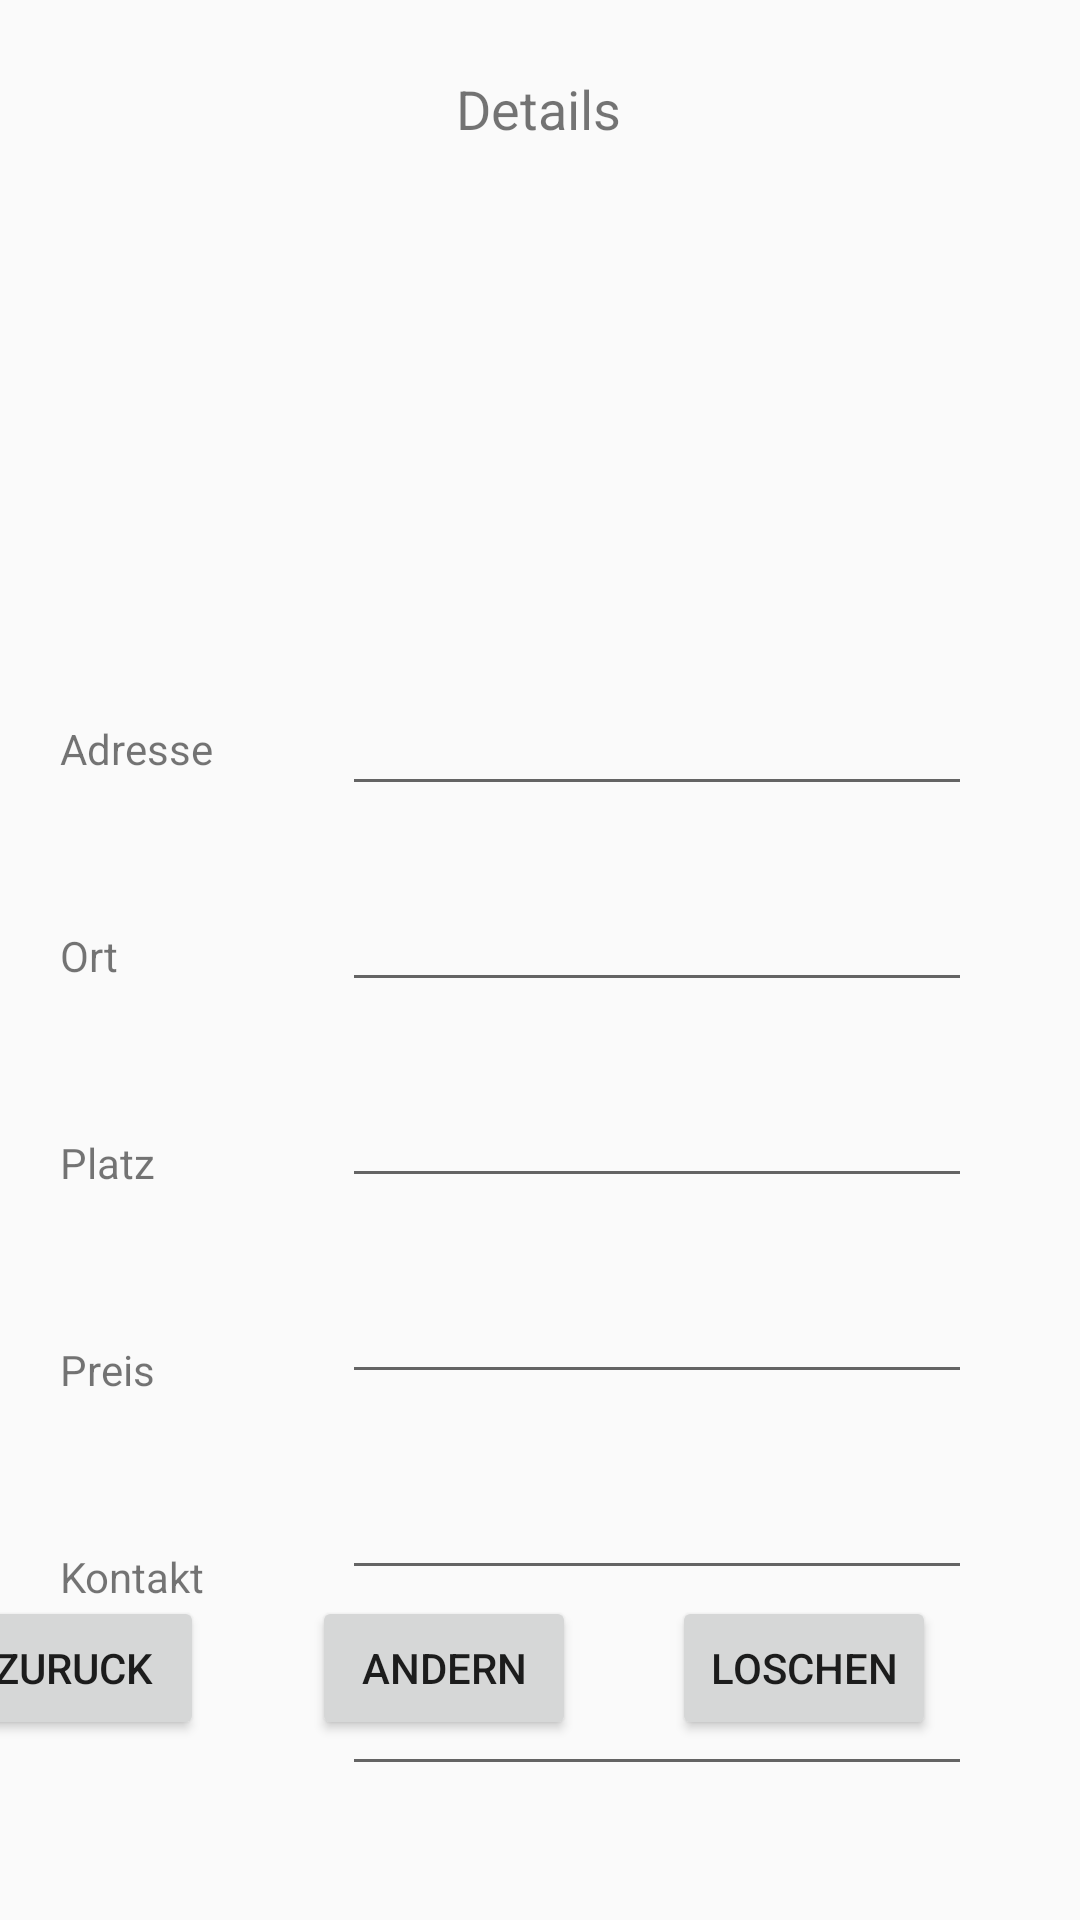

Layout XML and referenced resources for this Android screen:
<!-- AndroidManifest.xml: application theme Theme.NZSE -->
<!-- res/layout/activity_angebot_loschen.xml -->
<?xml version="1.0" encoding="utf-8"?>
<androidx.constraintlayout.widget.ConstraintLayout xmlns:android="http://schemas.android.com/apk/res/android"
    xmlns:app="http://schemas.android.com/apk/res-auto"
    xmlns:tools="http://schemas.android.com/tools"
    android:layout_width="match_parent"
    android:layout_height="match_parent"
    tools:context=".AngebotLoschen">

    <ImageView
        android:id="@+id/imageView5"
        android:layout_width="302dp"
        android:layout_height="155dp"
        android:layout_alignParentStart="true"
        android:layout_alignParentLeft="true"
        android:layout_alignParentTop="true"
        android:layout_marginStart="52dp"
        android:layout_marginLeft="52dp"
        android:layout_marginTop="12dp"
        android:padding="2dp"
        app:layout_constraintStart_toStartOf="parent"
        app:layout_constraintTop_toBottomOf="@+id/textView4" />

    <TextView
        android:id="@+id/textView4"
        android:layout_width="wrap_content"
        android:layout_height="wrap_content"
        android:layout_marginTop="24dp"
        android:text="Details"
        android:textSize="18sp"
        app:layout_constraintEnd_toEndOf="parent"
        app:layout_constraintHorizontal_bias="0.498"
        app:layout_constraintStart_toStartOf="parent"
        app:layout_constraintTop_toTopOf="parent" />

    <Button
        android:id="@+id/buttonAndern"
        android:layout_width="wrap_content"
        android:layout_height="wrap_content"
        android:layout_marginEnd="32dp"
        android:layout_marginRight="32dp"
        android:layout_marginBottom="60dp"
        android:text="Andern"
        app:layout_constraintBottom_toBottomOf="parent"
        app:layout_constraintEnd_toStartOf="@+id/buttonLoschen" />

    <Button
        android:id="@+id/buttonLoschen"
        android:layout_width="wrap_content"
        android:layout_height="wrap_content"
        android:layout_marginEnd="48dp"
        android:layout_marginRight="48dp"
        android:layout_marginBottom="60dp"
        android:text="Loschen"
        app:layout_constraintBottom_toBottomOf="parent"
        app:layout_constraintEnd_toEndOf="parent" />

    <Button
        android:id="@+id/buttonzuruck"
        android:layout_width="wrap_content"
        android:layout_height="wrap_content"
        android:layout_marginEnd="36dp"
        android:layout_marginRight="36dp"
        android:layout_marginBottom="60dp"
        android:text="zuruck"
        app:layout_constraintBottom_toBottomOf="parent"
        app:layout_constraintEnd_toStartOf="@+id/buttonAndern" />

    <EditText
        android:id="@+id/editTextOrt1"
        android:layout_width="wrap_content"
        android:layout_height="wrap_content"
        android:layout_marginTop="24dp"
        android:layout_marginEnd="36dp"
        android:layout_marginRight="36dp"
        android:ems="10"
        android:inputType="textPersonName"
        app:layout_constraintEnd_toEndOf="parent"
        app:layout_constraintTop_toBottomOf="@+id/editTextAdresse1" />

    <EditText
        android:id="@+id/editTextPlatz1"
        android:layout_width="wrap_content"
        android:layout_height="wrap_content"
        android:layout_marginTop="24dp"
        android:layout_marginEnd="36dp"
        android:layout_marginRight="36dp"
        android:ems="10"
        android:inputType="textPersonName"
        app:layout_constraintEnd_toEndOf="parent"
        app:layout_constraintTop_toBottomOf="@+id/editTextOrt1" />

    <EditText
        android:id="@+id/editTextKontaktPhone1"
        android:layout_width="wrap_content"
        android:layout_height="wrap_content"
        android:layout_marginTop="24dp"
        android:layout_marginEnd="36dp"
        android:layout_marginRight="36dp"
        android:ems="10"
        android:inputType="phone"
        app:layout_constraintEnd_toEndOf="parent"
        app:layout_constraintTop_toBottomOf="@+id/editTextTextKontakName1" />

    <EditText
        android:id="@+id/editTextAdresse1"
        android:layout_width="wrap_content"
        android:layout_height="wrap_content"
        android:layout_marginTop="12dp"
        android:layout_marginEnd="36dp"
        android:layout_marginRight="36dp"
        android:ems="10"
        android:inputType="textPersonName"
        app:layout_constraintEnd_toEndOf="parent"
        app:layout_constraintTop_toBottomOf="@+id/imageView5" />

    <EditText
        android:id="@+id/editTextPreis1"
        android:layout_width="wrap_content"
        android:layout_height="wrap_content"
        android:layout_marginTop="24dp"
        android:layout_marginEnd="36dp"
        android:layout_marginRight="36dp"
        android:ems="10"
        android:inputType="numberDecimal"
        app:layout_constraintEnd_toEndOf="parent"
        app:layout_constraintTop_toBottomOf="@+id/editTextPlatz1" />

    <TextView
        android:id="@+id/textView5"
        android:layout_width="wrap_content"
        android:layout_height="wrap_content"
        android:layout_marginStart="20dp"
        android:layout_marginLeft="20dp"
        android:layout_marginTop="240dp"
        android:text="Adresse"
        app:layout_constraintStart_toStartOf="parent"
        app:layout_constraintTop_toTopOf="parent" />

    <TextView
        android:id="@+id/textView6"
        android:layout_width="wrap_content"
        android:layout_height="wrap_content"
        android:layout_marginStart="20dp"
        android:layout_marginLeft="20dp"
        android:layout_marginTop="50dp"
        android:text="Ort"
        app:layout_constraintStart_toStartOf="parent"
        app:layout_constraintTop_toBottomOf="@+id/textView5" />

    <TextView
        android:id="@+id/textView7"
        android:layout_width="wrap_content"
        android:layout_height="wrap_content"
        android:layout_marginStart="20dp"
        android:layout_marginLeft="20dp"
        android:layout_marginTop="50dp"
        android:text="Platz"
        app:layout_constraintStart_toStartOf="parent"
        app:layout_constraintTop_toBottomOf="@+id/textView6" />

    <TextView
        android:id="@+id/textView8"
        android:layout_width="wrap_content"
        android:layout_height="wrap_content"
        android:layout_marginStart="20dp"
        android:layout_marginLeft="20dp"
        android:layout_marginTop="50dp"
        android:text="Preis"
        app:layout_constraintStart_toStartOf="parent"
        app:layout_constraintTop_toBottomOf="@+id/textView7" />

    <TextView
        android:id="@+id/textView9"
        android:layout_width="wrap_content"
        android:layout_height="wrap_content"
        android:layout_marginStart="20dp"
        android:layout_marginLeft="20dp"
        android:layout_marginTop="50dp"
        android:text="Kontakt"
        app:layout_constraintStart_toStartOf="parent"
        app:layout_constraintTop_toBottomOf="@+id/textView8" />

    <EditText
        android:id="@+id/editTextTextKontakName1"
        android:layout_width="wrap_content"
        android:layout_height="wrap_content"
        android:layout_marginTop="24dp"
        android:layout_marginEnd="36dp"
        android:layout_marginRight="36dp"
        android:ems="10"
        android:inputType="textPersonName"
        app:layout_constraintEnd_toEndOf="parent"
        app:layout_constraintTop_toBottomOf="@+id/editTextPreis1" />
</androidx.constraintlayout.widget.ConstraintLayout>
<!-- resources referenced by this layout -->
<resources>
  <style name="Theme.NZSE" parent="Theme.AppCompat.Light.NoActionBar">
          
          <item name="colorPrimary">@color/purple_500</item>
          <item name="colorPrimaryVariant">@color/purple_700</item>
          <item name="colorOnPrimary">@color/white</item>
          
          <item name="colorSecondary">@color/teal_200</item>
          <item name="colorSecondaryVariant">@color/teal_700</item>
          <item name="colorOnSecondary">@color/black</item>
          
          <item name="android:statusBarColor" tools:targetApi="l">?attr/colorPrimaryVariant</item>
          
      </style>
  <!-- not gathered from this repository: default colours our renderer supplied (Android Studio template values) -->
  <color name="purple_500">#FF6200EE</color>
  <color name="purple_700">#FF3700B3</color>
  <color name="teal_200">#FF03DAC5</color>
  <color name="teal_700">#FF018786</color>
  <color name="black">#FF000000</color>
  <color name="white">#FFFFFFFF</color>
</resources>
